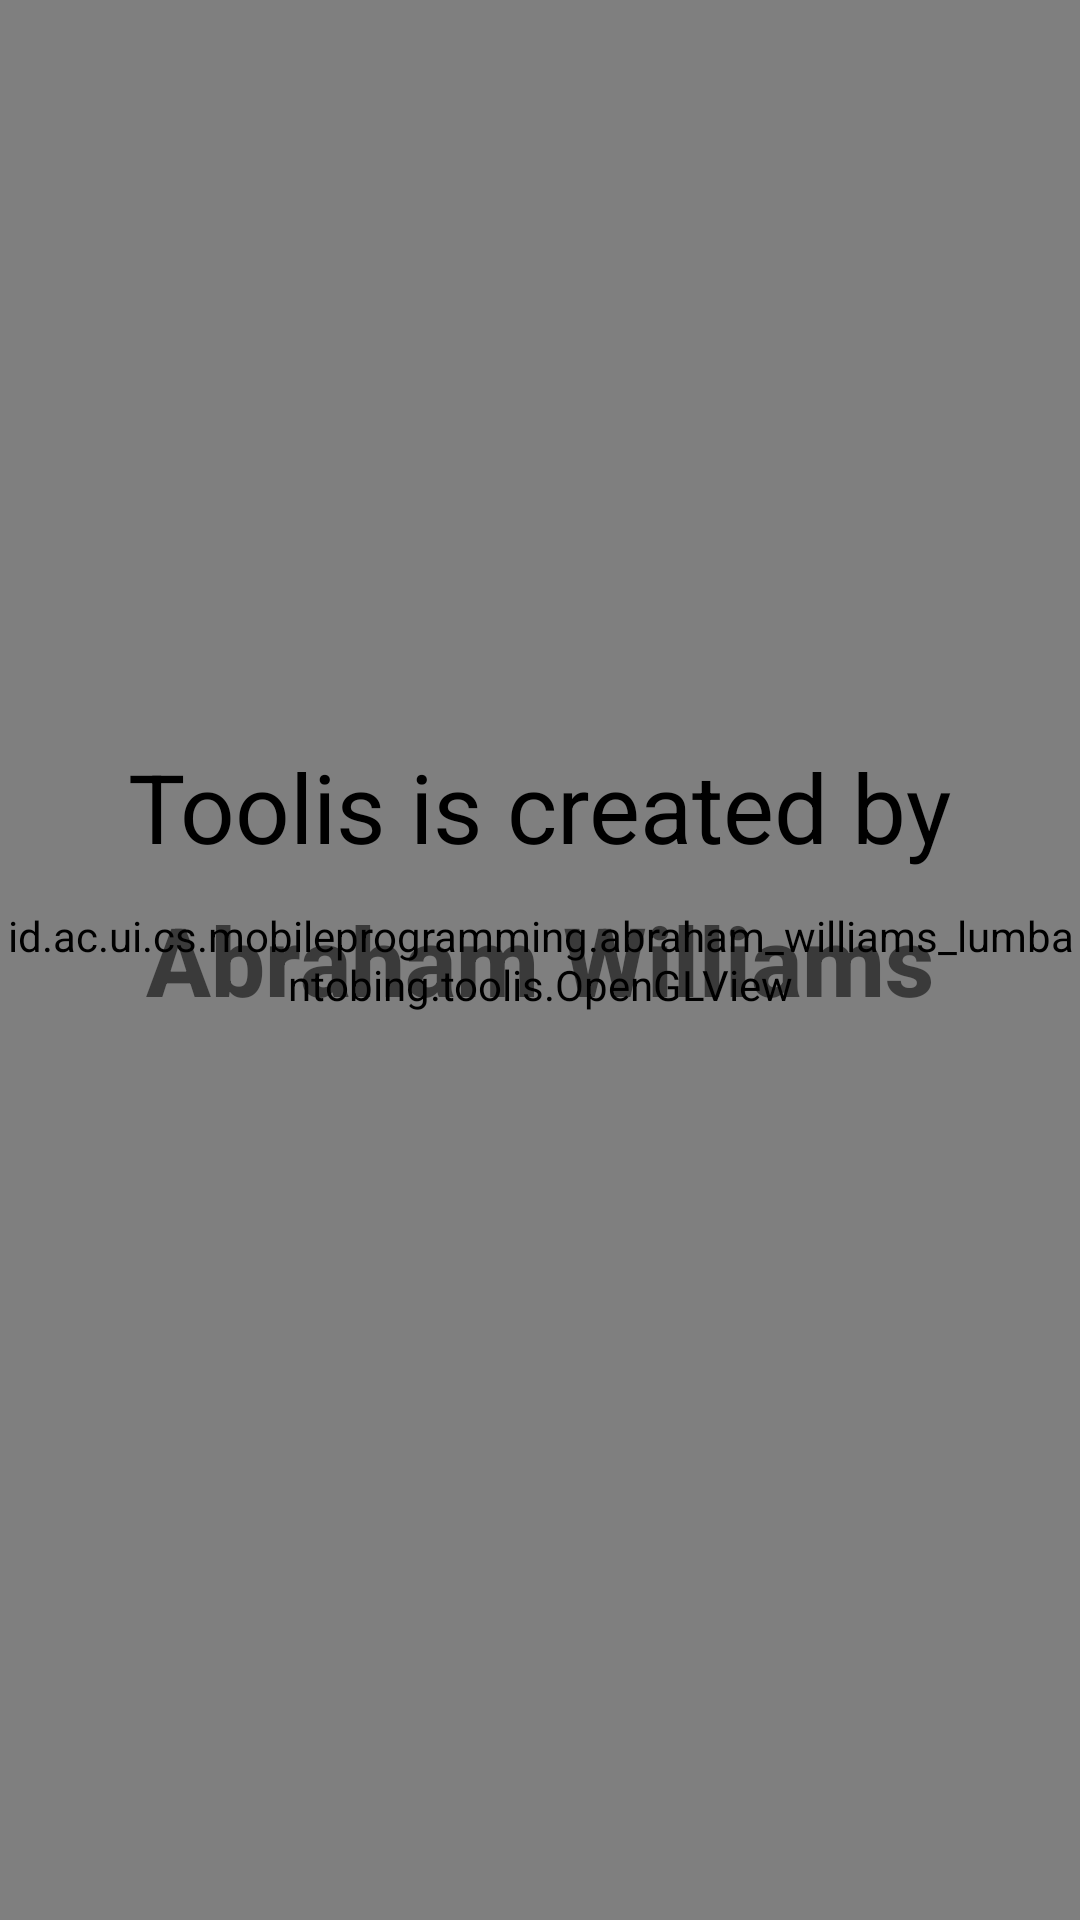

Reconstruct the res/layout file that produces this screen, plus the resources it refers to.
<!-- AndroidManifest.xml: application theme AppTheme -->
<!-- res/layout/activity_opengl.xml -->
<?xml version="1.0" encoding="utf-8"?>
<RelativeLayout xmlns:android="http://schemas.android.com/apk/res/android"
    android:id="@+id/activity_opengl"
    android:layout_width="match_parent"
    android:layout_height="match_parent">

    <id.ac.ui.cs.mobileprogramming.abraham_williams_lumbantobing.toolis.OpenGLView
        android:id="@+id/openGLView"
        android:layout_width="match_parent"
        android:layout_height="match_parent" />

    <TextView
        android:id="@+id/credit1"
        android:layout_width="wrap_content"
        android:layout_height="wrap_content"
        android:layout_above="@+id/credit2"
        android:textSize="32dp"
        android:layout_centerHorizontal="true"
        android:textAlignment="center"
        android:textColor="#000000"
        android:text="Toolis is created by" />

    <TextView
        android:id="@+id/credit2"
        android:layout_width="wrap_content"
        android:layout_height="wrap_content"
        android:layout_marginTop="8dp"
        android:layout_centerInParent="true"
        android:text="Abraham Williams"
        android:textAlignment="center"
        android:textSize="32dp"
        android:fontFamily="sans-serif-black"
        android:textFontWeight="800" />

</RelativeLayout>
<!-- resources referenced by this layout -->
<resources>
  <style name="AppTheme" parent="Theme.MaterialComponents.Light">
          
      </style>
</resources>
